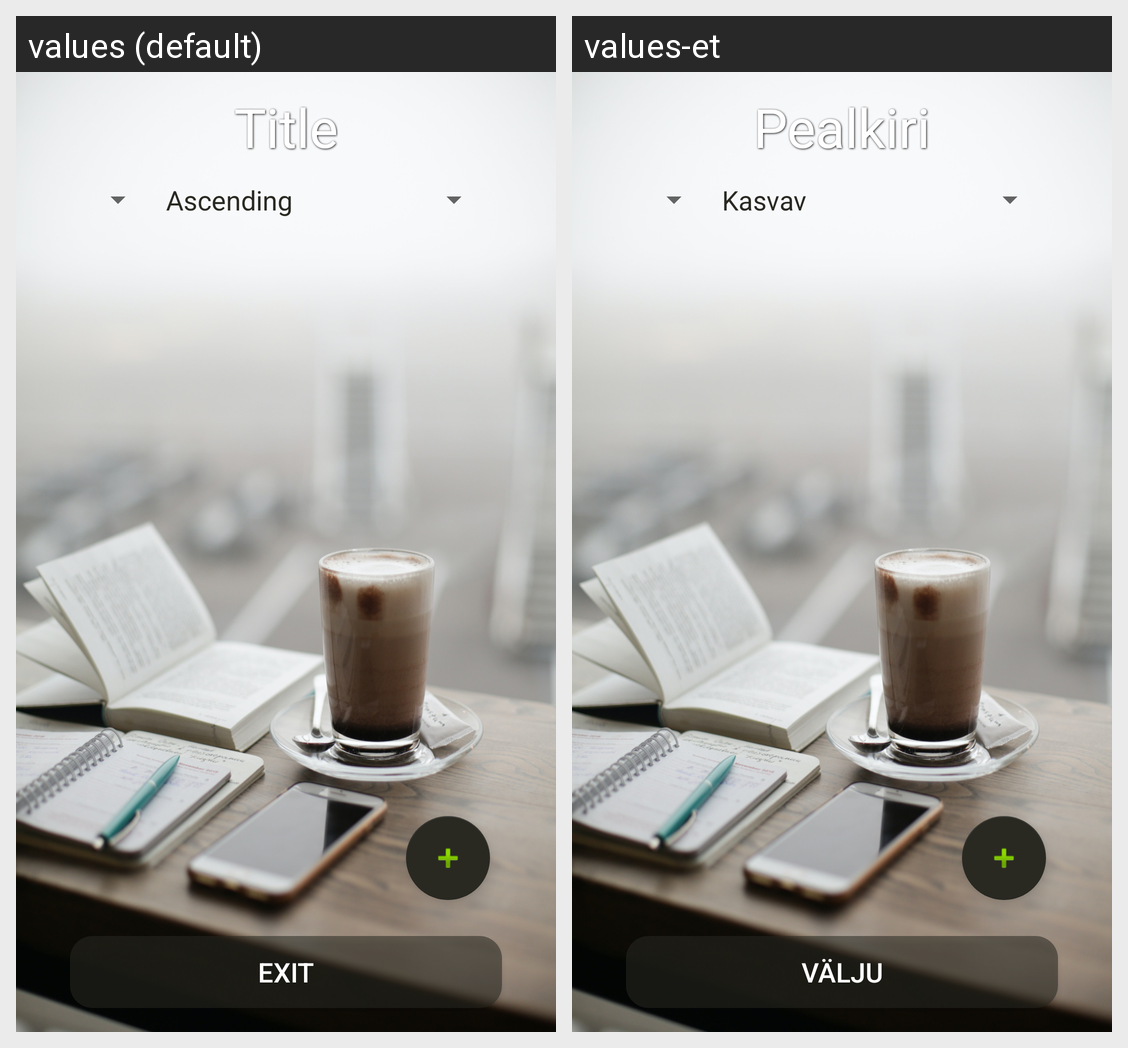

For this localized Android screen grid, give each drawn string resource with its value in every locale shown.
Android screen res/layout/diary_screen.xml rendered under 2 locales, left to right: values (default), values-et. Device: Nexus 5 (rendered at 1080×1920; each locale shown at half size, 540×960, under a caption strip naming it); theme DefaultAppTheme.
Strings drawn on this screen, with the default value and each locale's value (text and hints the layout hard-codes, and strings that could not be matched under every locale, appear in the picture but are not listed):

btnExit
  values: Exit
  values-et: Välju

txtTitle
  values: Title
  values-et: Pealkiri
